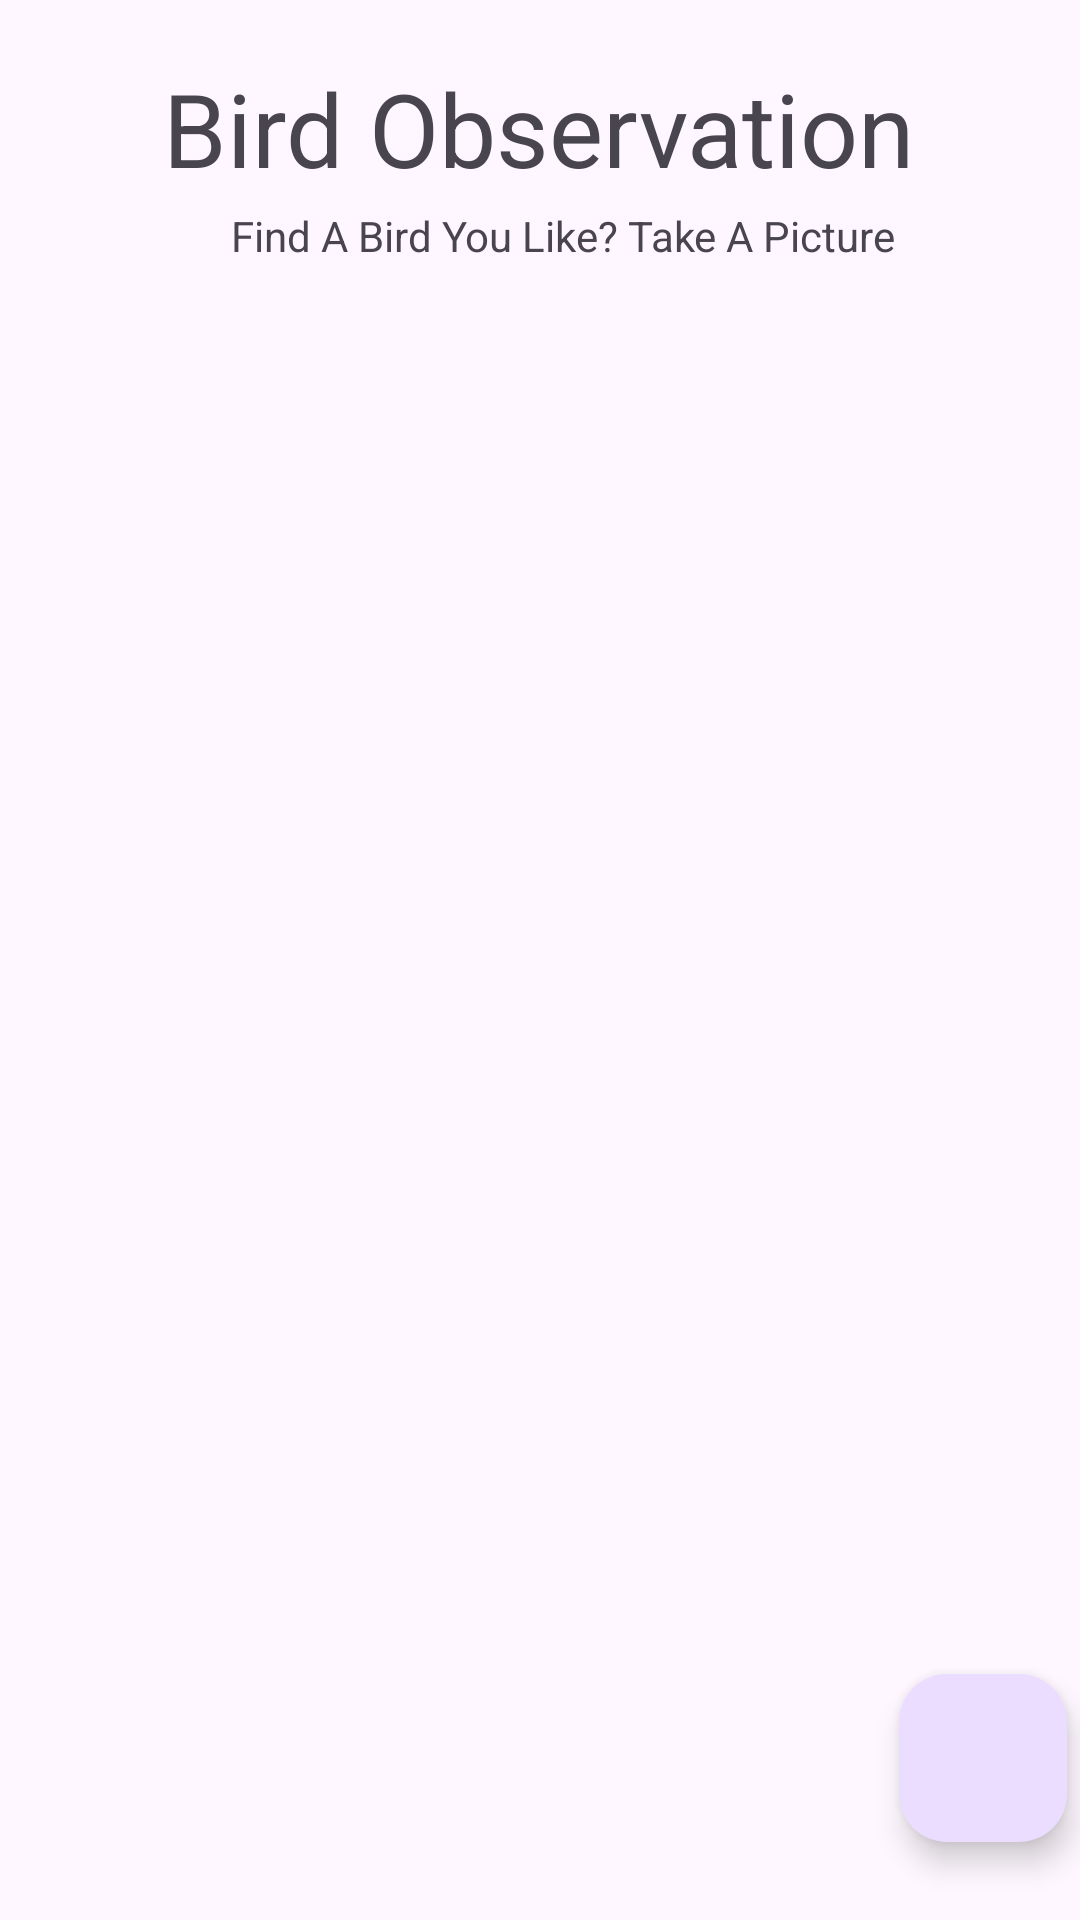

This screen was rendered from an Android layout file. Write that file and the resources it references.
<!-- AndroidManifest.xml: application theme Theme.SkyWatcher -->
<!-- res/layout/fragment_bird_observation_camera.xml -->
<?xml version="1.0" encoding="utf-8"?>
<FrameLayout xmlns:android="http://schemas.android.com/apk/res/android"
    xmlns:app="http://schemas.android.com/apk/res-auto"
    xmlns:tools="http://schemas.android.com/tools"
    android:layout_width="match_parent"
    android:layout_height="match_parent"
    tools:context=".BirdObservationCamera">

    <androidx.constraintlayout.widget.ConstraintLayout
        android:layout_width="match_parent"
        android:layout_height="wrap_content">

        <TextView
            android:id="@+id/BirdBanner"
            android:layout_width="wrap_content"
            android:layout_height="wrap_content"
            android:layout_marginStart="153dp"
            android:layout_marginTop="33dp"
            android:layout_marginEnd="154dp"
            android:layout_marginBottom="48dp"
            android:text="Bird Observation"
            android:textSize="34sp"
            app:layout_constraintBottom_toTopOf="@+id/imageView"
            app:layout_constraintEnd_toEndOf="parent"
            app:layout_constraintStart_toStartOf="parent"
            app:layout_constraintTop_toTopOf="parent" />

        <TextView
            android:id="@+id/BirdSubHead"
            android:layout_width="wrap_content"
            android:layout_height="wrap_content"
            android:layout_marginStart="101dp"
            android:layout_marginEnd="86dp"
            android:layout_marginBottom="12dp"
            android:text="Find A Bird You Like? Take A Picture"
            app:layout_constraintBottom_toTopOf="@+id/imageView"
            app:layout_constraintEnd_toEndOf="parent"
            app:layout_constraintStart_toStartOf="parent" />

        <ImageView
            android:id="@+id/imageView"
            android:layout_width="399dp"
            android:layout_height="540dp"
            android:layout_marginTop="100dp"
            android:layout_marginEnd="1dp"
            app:layout_constraintEnd_toEndOf="parent"
            app:layout_constraintStart_toStartOf="parent"
            app:layout_constraintTop_toTopOf="parent"
            tools:src="@drawable/birdpic" />

        <com.google.android.material.floatingactionbutton.FloatingActionButton
            android:id="@+id/camereFloatButt"
            android:layout_width="wrap_content"
            android:layout_height="wrap_content"
            android:layout_marginStart="325dp"
            android:layout_marginEnd="30dp"
            android:layout_marginBottom="26dp"
            android:clickable="true"
            android:src="@drawable/baseline_add_a_photo_24"
            app:layout_constraintBottom_toBottomOf="parent"
            app:layout_constraintEnd_toEndOf="parent"
            app:layout_constraintStart_toStartOf="parent" />
    </androidx.constraintlayout.widget.ConstraintLayout>
</FrameLayout>
<!-- resources referenced by this layout -->
<resources>
  <style name="Theme.SkyWatcher" parent="Base.Theme.SkyWatcher" />
  <style name="Base.Theme.SkyWatcher" parent="Theme.Material3.DayNight.NoActionBar">
          
          
      </style>
</resources>
